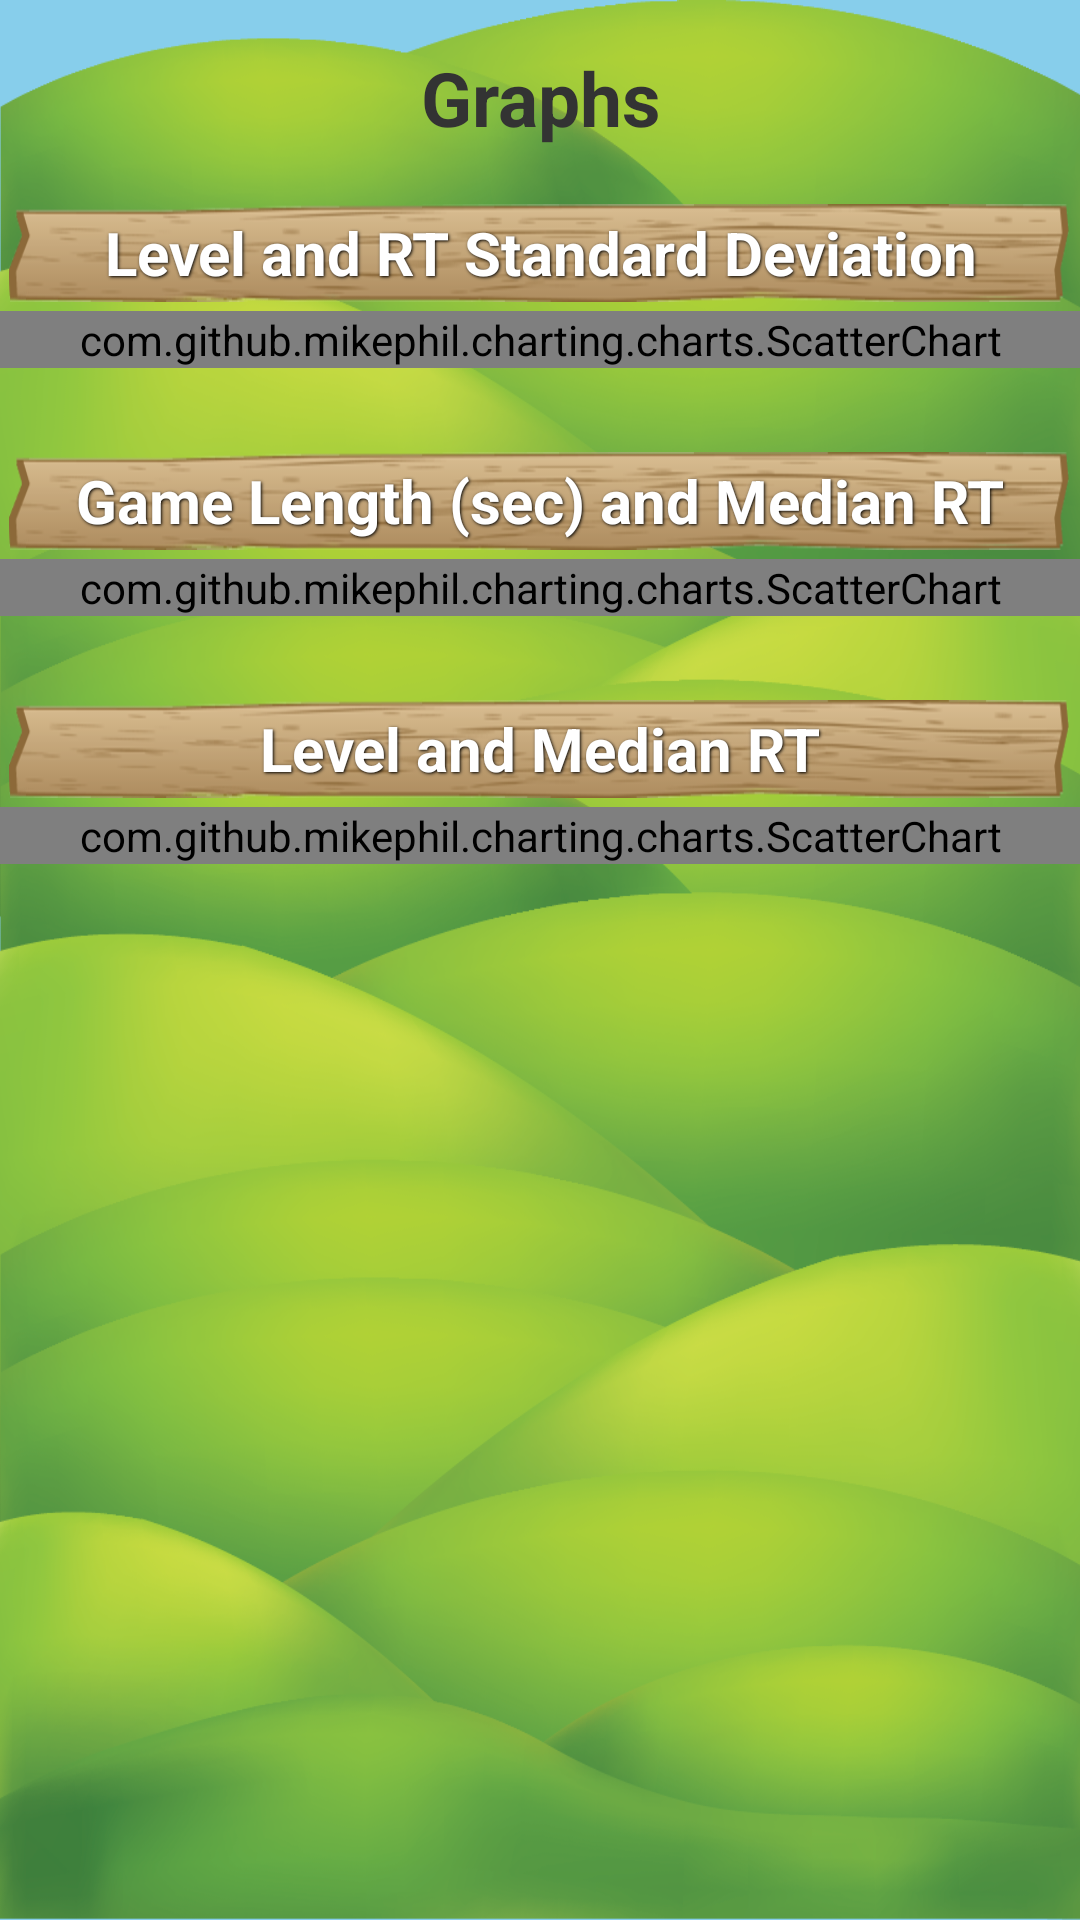

Android layout source for this screen:
<!-- AndroidManifest.xml: application theme MyTheme2 -->
<!-- res/layout/activity_charts.xml -->
<?xml version="1.0" encoding="utf-8"?>
<RelativeLayout xmlns:android="http://schemas.android.com/apk/res/android"
    xmlns:app="http://schemas.android.com/apk/res-auto"
    android:id="@+id/game"
    android:layout_width="fill_parent"
    android:layout_height="fill_parent"
    android:orientation="vertical"
    android:background="@color/background">

    <include layout="@layout/background_field" />

    <LinearLayout
        android:layout_width="wrap_content"
        android:layout_height="match_parent"
        android:orientation="vertical"
        android:id="@+id/linearLayout"
        android:layout_gravity="center"
        android:layout_alignParentRight="true"
        android:layout_alignParentEnd="true"
        android:layout_alignParentLeft="true"
        android:layout_alignParentStart="true"
        android:weightSum="1"
        android:layout_alignParentBottom="true">


        <TextView
            android:id="@+id/welcome_message"
            android:layout_width="match_parent"
            android:layout_height="58dp"
            android:gravity="center"
            android:text="Graphs"
            android:textColor="@color/titleColor"
            android:textSize="25sp"
            android:textStyle="bold"
            android:layout_weight="0.07" />

        <ScrollView
            android:layout_width="match_parent"
            android:layout_height="480dp"
            android:gravity="center">

            <LinearLayout
                android:layout_width="match_parent"
                android:layout_height="wrap_content"

                android:orientation="vertical">

                <TextView
                    android:id="@+id/textView"
                    android:layout_width="match_parent"
                    android:layout_height="wrap_content"
                    style="@style/ButtonText"
                    android:background="@drawable/button_sign_long"
                    android:text="Level and RT Standard Deviation" />

                <com.github.mikephil.charting.charts.ScatterChart
                    android:id="@+id/LvlSdRt"
                    android:background="@color/background"
                    android:layout_width="match_parent"
                    android:layout_height="wrap_content" />

                <Space
                    android:layout_width="match_parent"
                    android:layout_height="25dp" />
                <TextView
                    android:id="@+id/textView3"
                    style="@style/ButtonText"
                    android:layout_width="match_parent"
                    android:layout_height="wrap_content"
                    android:background="@drawable/button_sign_long"
                    android:text="Game Length (sec) and Median RT" />

                <com.github.mikephil.charting.charts.ScatterChart
                    android:id="@+id/timeMedianRt"
                    android:layout_width="match_parent"
                    android:layout_height="wrap_content"
                    android:background="@color/background" />

                <Space
                    android:layout_width="match_parent"
                    android:layout_height="25dp" />

                <TextView
                    android:id="@+id/textView2"
                    style="@style/ButtonText"
                    android:layout_width="match_parent"
                    android:layout_height="wrap_content"
                    android:background="@drawable/button_sign_long"
                    android:text="Level and Median RT" />

                <com.github.mikephil.charting.charts.ScatterChart
                    android:id="@+id/LvlMedianRt"
                    android:background="@color/background"
                    android:layout_width="match_parent"
                    android:layout_height="wrap_content" />
            </LinearLayout>
        </ScrollView>

    </LinearLayout>

</RelativeLayout>
<!-- res/layout/background_field.xml (included above) -->
<RelativeLayout xmlns:android="http://schemas.android.com/apk/res/android"
    android:id="@+id/field"
    android:layout_width="fill_parent"
    android:layout_height="fill_parent"
    android:layout_alignParentLeft="true"
    android:layout_alignParentStart="true"
    android:layout_alignParentBottom="true"
    android:background="@drawable/field_portrait"
    android:orientation="horizontal" />
<!-- resources referenced by this layout -->
<resources>
  <color name="background">#87ceeb</color>
  <color name="titleColor">#333</color>
  <!-- drawable button_sign_long: png bitmap (drawable-hdpi, 23461 bytes) -->
  <!-- drawable field_portrait: png bitmap (drawable-hdpi, 621861 bytes) -->
  <style name="ButtonText">
          <item name="android:layout_width">fill_parent</item>
          <item name="android:layout_height">wrap_content</item>
          <item name="android:textColor">#ffffff</item>
          <item name="android:gravity">center</item>
          <item name="android:layout_margin">3dp</item>
          <item name="android:textSize">20dp</item>
          <item name="android:textStyle">bold</item>
          <item name="android:shadowColor">#000000</item>
          <item name="android:shadowDx">1</item>
          <item name="android:shadowDy">1</item>
          <item name="android:shadowRadius">2</item>
      </style>
  <style name="MyTheme2" parent="@style/Theme.AppCompat.Light.DarkActionBar">
          <item name="android:windowBackground">@drawable/gradient</item>
          <item name="android:alertDialogStyle">@style/MyAlertDialog</item>
          <item name="android:windowEnableSplitTouch">false</item>
          <item name="android:splitMotionEvents">false</item>
          <item name="android:actionBarStyle">@style/MyActionBar2</item>
  
          
          <item name="actionBarStyle">@style/MyActionBar2</item>
      </style>
  <!-- drawable gradient (drawable-hdpi) -->
  <?xml version="1.0" encoding="utf-8"?>
  <bitmap xmlns:android="http://schemas.android.com/apk/res/android"
      android:src="@drawable/background_gradient"
      android:scaleType="centerInside"
      android:adjustViewBounds="true"/>
  <style name="MyAlertDialog" parent="android:style/Theme.Holo.Light.Dialog">
          <item name="android:windowActionBar">false</item>
          <item name="android:windowNoTitle">true</item>
      </style>
  <style name="MyActionBar2" parent="@style/Widget.AppCompat.Light.ActionBar">
          <item name="android:background">#FFFFFFFF</item>
          <item name="android:windowActionBarOverlay">true</item>
  
          
          <item name="windowActionBarOverlay">true</item>
      </style>
</resources>
